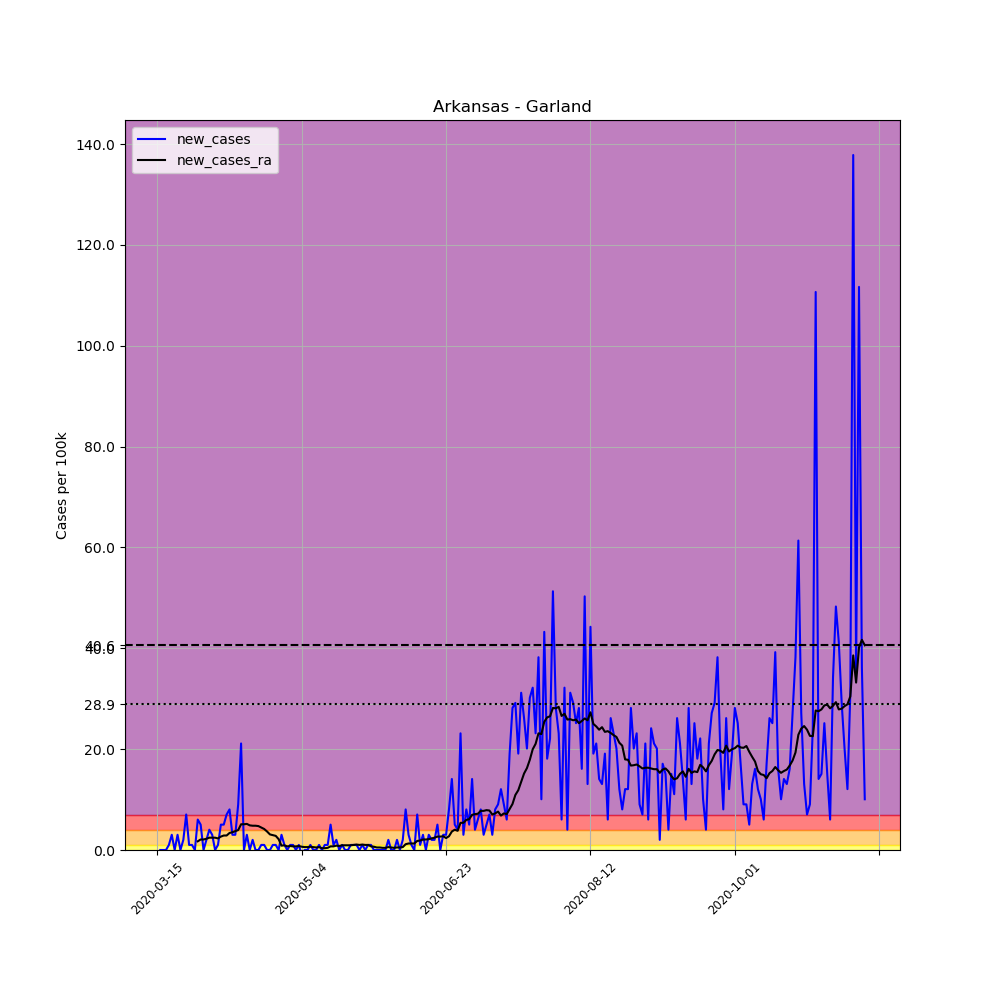

Source data for this figure (header and first rows):
, date, county, state, fips, cases, deaths, COUNTY, STNAME, CTYNAME, POPESTIMATE2019, per_100k, new_cases, new_cases_ra
93538, 2020-03-15, Garland, Arkansas, 5051, 2, 0, 51, Arkansas, Garland, 99386, 2.012, , 
93539, 2020-03-16, Garland, Arkansas, 5051, 2, 0, 51, Arkansas, Garland, 99386, 2.012, 0.0, 
93540, 2020-03-17, Garland, Arkansas, 5051, 2, 0, 51, Arkansas, Garland, 99386, 2.012, 0.0, 
93541, 2020-03-18, Garland, Arkansas, 5051, 2, 0, 51, Arkansas, Garland, 99386, 2.012, 0.0, 
93542, 2020-03-19, Garland, Arkansas, 5051, 3, 0, 51, Arkansas, Garland, 99386, 3.019, 1.006, 
93543, 2020-03-20, Garland, Arkansas, 5051, 6, 0, 51, Arkansas, Garland, 99386, 6.037, 3.019, 
93544, 2020-03-21, Garland, Arkansas, 5051, 6, 0, 51, Arkansas, Garland, 99386, 6.037, 0.0, 
93545, 2020-03-22, Garland, Arkansas, 5051, 9, 0, 51, Arkansas, Garland, 99386, 9.056, 3.019, 
93546, 2020-03-23, Garland, Arkansas, 5051, 9, 0, 51, Arkansas, Garland, 99386, 9.056, 0.0, 
93547, 2020-03-24, Garland, Arkansas, 5051, 11, 0, 51, Arkansas, Garland, 99386, 11.07, 2.012, 
93548, 2020-03-25, Garland, Arkansas, 5051, 18, 0, 51, Arkansas, Garland, 99386, 18.11, 7.043, 
93549, 2020-03-26, Garland, Arkansas, 5051, 19, 0, 51, Arkansas, Garland, 99386, 19.12, 1.006, 
93550, 2020-03-27, Garland, Arkansas, 5051, 20, 0, 51, Arkansas, Garland, 99386, 20.12, 1.006, 
93551, 2020-03-28, Garland, Arkansas, 5051, 20, 0, 51, Arkansas, Garland, 99386, 20.12, 0.0, 
93552, 2020-03-29, Garland, Arkansas, 5051, 26, 0, 51, Arkansas, Garland, 99386, 26.16, 6.037, 1.725
93553, 2020-03-30, Garland, Arkansas, 5051, 31, 0, 51, Arkansas, Garland, 99386, 31.19, 5.031, 2.084
93554, 2020-03-31, Garland, Arkansas, 5051, 31, 0, 51, Arkansas, Garland, 99386, 31.19, 0.0, 2.084
93555, 2020-04-01, Garland, Arkansas, 5051, 33, 0, 51, Arkansas, Garland, 99386, 33.2, 2.012, 2.228
93556, 2020-04-02, Garland, Arkansas, 5051, 37, 0, 51, Arkansas, Garland, 99386, 37.23, 4.025, 2.444
93557, 2020-04-03, Garland, Arkansas, 5051, 40, 0, 51, Arkansas, Garland, 99386, 40.25, 3.019, 2.444
93558, 2020-04-04, Garland, Arkansas, 5051, 40, 0, 51, Arkansas, Garland, 99386, 40.25, 0.0, 2.444
93559, 2020-04-05, Garland, Arkansas, 5051, 41, 0, 51, Arkansas, Garland, 99386, 41.25, 1.006, 2.3
93560, 2020-04-06, Garland, Arkansas, 5051, 46, 0, 51, Arkansas, Garland, 99386, 46.28, 5.031, 2.659
93561, 2020-04-07, Garland, Arkansas, 5051, 51, 0, 51, Arkansas, Garland, 99386, 51.32, 5.031, 2.875
93562, 2020-04-08, Garland, Arkansas, 5051, 58, 0, 51, Arkansas, Garland, 99386, 58.36, 7.043, 2.875
93563, 2020-04-09, Garland, Arkansas, 5051, 66, 0, 51, Arkansas, Garland, 99386, 66.41, 8.049, 3.378
93564, 2020-04-10, Garland, Arkansas, 5051, 69, 0, 51, Arkansas, Garland, 99386, 69.43, 3.019, 3.522
93565, 2020-04-11, Garland, Arkansas, 5051, 72, 0, 51, Arkansas, Garland, 99386, 72.44, 3.019, 3.737
93566, 2020-04-12, Garland, Arkansas, 5051, 81, 0, 51, Arkansas, Garland, 99386, 81.5, 9.056, 3.953
93567, 2020-04-13, Garland, Arkansas, 5051, 102, 0, 51, Arkansas, Garland, 99386, 102.6, 21.13, 5.103
93568, 2020-04-14, Garland, Arkansas, 5051, 102, 0, 51, Arkansas, Garland, 99386, 102.6, 0.0, 5.103
93569, 2020-04-15, Garland, Arkansas, 5051, 105, 0, 51, Arkansas, Garland, 99386, 105.6, 3.019, 5.175
93570, 2020-04-16, Garland, Arkansas, 5051, 105, 0, 51, Arkansas, Garland, 99386, 105.6, 0.0, 4.887
93571, 2020-04-17, Garland, Arkansas, 5051, 107, 0, 51, Arkansas, Garland, 99386, 107.7, 2.012, 4.815
93572, 2020-04-18, Garland, Arkansas, 5051, 107, 0, 51, Arkansas, Garland, 99386, 107.7, 0.0, 4.815
93573, 2020-04-19, Garland, Arkansas, 5051, 107, 0, 51, Arkansas, Garland, 99386, 107.7, 0.0, 4.743
93574, 2020-04-20, Garland, Arkansas, 5051, 108, 0, 51, Arkansas, Garland, 99386, 108.7, 1.006, 4.456
93575, 2020-04-21, Garland, Arkansas, 5051, 109, 0, 51, Arkansas, Garland, 99386, 109.7, 1.006, 4.168
93576, 2020-04-22, Garland, Arkansas, 5051, 109, 0, 51, Arkansas, Garland, 99386, 109.7, 0.0, 3.665
93577, 2020-04-23, Garland, Arkansas, 5051, 109, 0, 51, Arkansas, Garland, 99386, 109.7, 0.0, 3.09
93578, 2020-04-24, Garland, Arkansas, 5051, 110, 0, 51, Arkansas, Garland, 99386, 110.7, 1.006, 2.947
93579, 2020-04-25, Garland, Arkansas, 5051, 111, 0, 51, Arkansas, Garland, 99386, 111.7, 1.006, 2.803
93580, 2020-04-26, Garland, Arkansas, 5051, 111, 0, 51, Arkansas, Garland, 99386, 111.7, 0.0, 2.156
93581, 2020-04-27, Garland, Arkansas, 5051, 114, 0, 51, Arkansas, Garland, 99386, 114.7, 3.019, 0.8624
93582, 2020-04-28, Garland, Arkansas, 5051, 115, 0, 51, Arkansas, Garland, 99386, 115.7, 1.006, 0.9343
93583, 2020-04-29, Garland, Arkansas, 5051, 115, 0, 51, Arkansas, Garland, 99386, 115.7, 0.0, 0.7187
93584, 2020-04-30, Garland, Arkansas, 5051, 116, 0, 51, Arkansas, Garland, 99386, 116.7, 1.006, 0.7906
93585, 2020-05-01, Garland, Arkansas, 5051, 117, 0, 51, Arkansas, Garland, 99386, 117.7, 1.006, 0.7187
93586, 2020-05-02, Garland, Arkansas, 5051, 117, 0, 51, Arkansas, Garland, 99386, 117.7, 0.0, 0.7187
93587, 2020-05-03, Garland, Arkansas, 5051, 118, 0, 51, Arkansas, Garland, 99386, 118.7, 1.006, 0.7906
93588, 2020-05-04, Garland, Arkansas, 5051, 117, 0, 51, Arkansas, Garland, 99386, 117.7, -1.006, 0.6468
93589, 2020-05-05, Garland, Arkansas, 5051, 117, 0, 51, Arkansas, Garland, 99386, 117.7, 0.0, 0.575
93590, 2020-05-06, Garland, Arkansas, 5051, 117, 1, 51, Arkansas, Garland, 99386, 117.7, 0.0, 0.575
93591, 2020-05-07, Garland, Arkansas, 5051, 118, 1, 51, Arkansas, Garland, 99386, 118.7, 1.006, 0.6468
93592, 2020-05-08, Garland, Arkansas, 5051, 118, 1, 51, Arkansas, Garland, 99386, 118.7, 0.0, 0.575
93593, 2020-05-09, Garland, Arkansas, 5051, 118, 1, 51, Arkansas, Garland, 99386, 118.7, 0.0, 0.5031
93594, 2020-05-10, Garland, Arkansas, 5051, 119, 1, 51, Arkansas, Garland, 99386, 119.7, 1.006, 0.575
93595, 2020-05-11, Garland, Arkansas, 5051, 119, 1, 51, Arkansas, Garland, 99386, 119.7, 0.0, 0.3593
93596, 2020-05-12, Garland, Arkansas, 5051, 120, 1, 51, Arkansas, Garland, 99386, 120.7, 1.006, 0.3593
93597, 2020-05-13, Garland, Arkansas, 5051, 121, 1, 51, Arkansas, Garland, 99386, 121.7, 1.006, 0.4312
... 186 more rows
